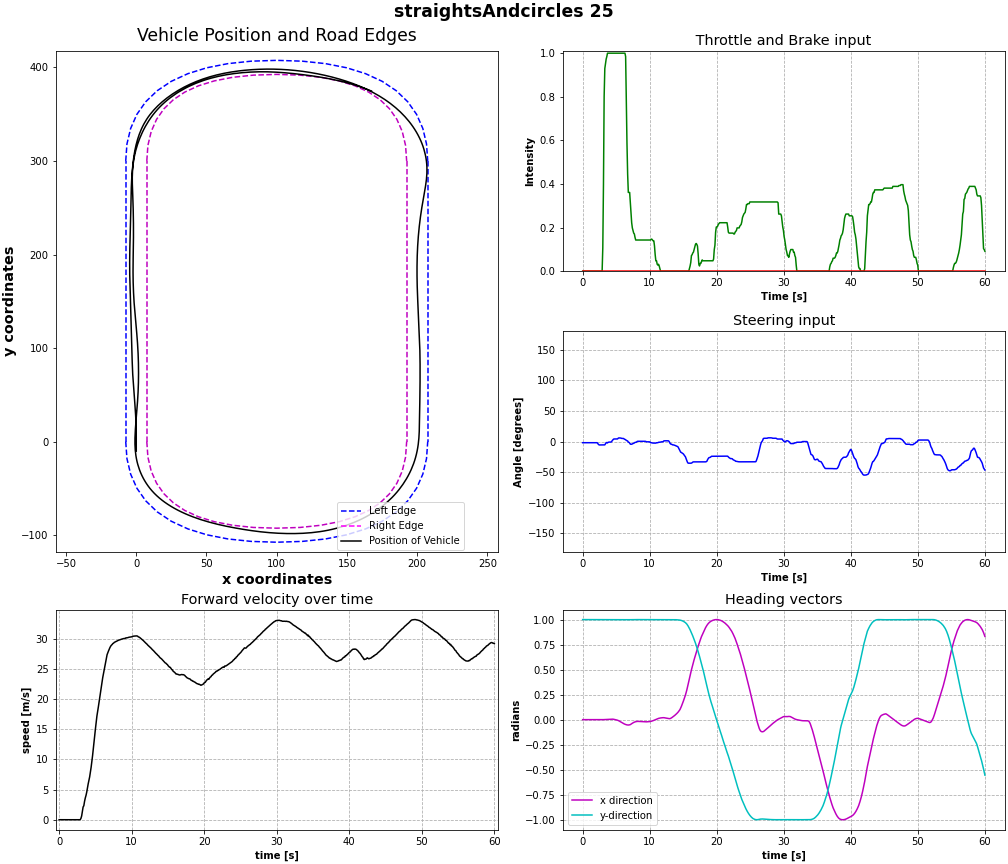

The file beside this chart, header and first rows:
time, throttle, steering, brakes, x_pos, y_pos, velocity, directions
0.0, 0.0, -1.971, 0.0, 0.0001132, -10, 0.003385, [4.134322443860583e-05, 0.99998897314071…
0.1002, 0.0, -1.971, 0.0, 9.039059295901097e-05, -10, 0.001553, [1.362706461804919e-05, 0.99998646974563…
0.2003, 0.0, -1.971, 0.0, 2.4373690536094728e-05, -9.999, 0.006409, [-1.0088741873914842e-05, 0.999985516071…
0.3005, 0.0, -1.971, 0.0, 0.0001076, -9.999, 0.001463, [1.2435463759175036e-05, 0.9999871253967…
0.4007, 0.0, -1.971, 0.0, 0.0001367, -9.998, 0.005405, [-1.303869908042543e-06, 0.9999881386756…
0.5008, 0.0, -1.971, 0.0, 0.0001551, -9.998, 0.001366, [1.1364796591806225e-05, 0.9999896287918…
0.601, 0.0, -1.971, 0.0, 0.0001016, -9.998, 0.000491, [2.0716058770631207e-06, 0.9999904632568…
0.7012, 0.0, -1.971, 0.0, 0.0001387, -9.998, 0.0008384, [-7.487385119020473e-06, 0.9999904036521…
0.8013, 0.0, -1.971, 0.0, 0.0001062, -9.998, 3.351761204628903e-05, [-3.4886616049334407e-06, 0.999990582466…
0.9015, 0.0, -1.971, 0.0, 0.0001243, -9.998, 3.580872845210435e-05, [-1.8514373323341715e-06, 0.999990403652…
1.002, 0.0, -1.971, 0.0, 0.0001162, -9.998, 7.798370351495372e-05, [5.878444426343776e-06, 0.99999040365219…
1.102, 0.0, -1.971, 0.0, 0.0001148, -9.998, 3.2093197943229054e-05, [-9.944290468411054e-06, 0.9999902248382…
1.202, 0.0, -1.971, 0.0, 0.0001187, -9.998, 3.3923113939654424e-05, [9.120345566770993e-06, 0.99999022483825…
1.302, 0.0, -1.971, 0.0, 0.000108, -9.998, 0.0003825, [-1.0970507901220117e-05, 0.999990224838…
1.402, 0.0, -1.971, 0.0, 0.0001198, -9.998, 0.0001247, [9.4522538347519e-06, 0.9999901056289673…
1.503, 0.0, -1.971, 0.0, 0.0001053, -9.998, 7.717417465730018e-05, [-1.043426073010778e-05, 0.9999901056289…
1.603, 0.0, -1.971, 0.0, 0.0001182, -9.998, 2.647143002758685e-05, [7.062791155476589e-06, 0.99999004602432…
1.703, 0.0, -1.971, 0.0, 0.0001053, -9.998, 9.682427554804583e-05, [-8.716221600479912e-06, 0.9999900460243…
1.803, 0.0, -1.971, 0.0, 0.0001154, -9.998, 8.061130705882923e-05, [4.1737880565051455e-06, 0.9999900460243…
1.903, 0.0, -1.971, 0.0, 0.0001053, -9.998, 5.455930426635681e-05, [-7.92067567090271e-06, 0.99999004602432…
2.003, 0.0, -1.971, 0.0, 0.0001137, -9.998, 4.555752871560418e-05, [1.579968056830694e-06, 0.99999004602432…
2.104, 0.0, -1.971, 0.0, 0.0001051, -9.998, 2.7946526656945803e-05, [-6.5126614572363906e-06, 0.999989926815…
2.204, 0.0, -2.246, 0.0, 0.0001158, -9.998, 9.308137260765552e-06, [1.4004934882905218e-06, 0.9999899268150…
2.304, 0.0, -4.072, 0.0, 0.0001925, -9.998, 0.0003695, [2.686302104848437e-05, 0.99998992681503…
2.404, 0.0, -5.239, 0.0, 0.0002093, -9.998, 2.0204594467139914e-05, [2.016437065321952e-05, 0.99998992681503…
2.504, 0.0, -5.665, 0.0, 0.0002309, -9.998, 0.0002142, [4.444055593921803e-05, 0.99998992681503…
2.604, 0.0, -5.665, 0.0, 0.0002137, -9.998, 0.0001439, [2.3825787138775922e-05, 0.9999899268150…
2.705, 0.0, -5.665, 0.0, 0.0002322, -9.998, 1.1249131697808143e-06, [4.07436782552395e-05, 0.999989926815033…
2.805, 0.0, -5.665, 0.0, 0.000217, -9.998, 5.886172678794441e-05, [2.555943137849681e-05, 0.99998992681503…
2.905, 0.0, -5.596, 0.0, 0.0002273, -9.998, 1.1915453672222778e-05, [3.767684756894596e-05, 0.99998992681503…
3.005, 0.1071, -5.5, 0.0, 0.0002204, -9.99, 0.2164, [6.816408858867362e-05, 0.99999606609344…
3.105, 0.3968, -5.5, 0.0, 0.0003965, -9.941, 0.6226, [0.0002517877728678286, 0.99998801946640…
3.205, 0.8008, -5.5, 0.0, 0.001146, -9.854, 1.361, [0.0004795083950739354, 0.99997246265411…
3.306, 0.9297, -5.5, 0.0, 0.001585, -9.707, 2.107, [0.0008635048288851976, 0.99994903802871…
3.406, 0.9531, -3.715, 0.0, 0.001999, -9.484, 2.321, [0.0012421760475263, 0.9999158382415771,…
3.506, 0.9727, -1.82, 0.0, 0.003061, -9.185, 3.048, [0.0013828567462041974, 0.99987965822219…
3.606, 0.9844, -1.751, 0.0, 0.004082, -8.809, 3.602, [0.0018639285117387772, 0.99986475706100…
3.706, 1.0, -2.383, 0.0, 0.005131, -8.425, 4.035, [0.002048799768090248, 0.999860525131225…
3.806, 1.0, -1.243, 0.0, 0.006993, -7.912, 4.583, [0.0028232159093022346, 0.99988090991973…
3.907, 1.0, -1.023, 0.0, 0.008942, -7.329, 5.306, [0.0029639876447618008, 0.99989140033721…
4.007, 1.0, -0.9545, 0.0, 0.01137, -6.677, 5.954, [0.003274862887337804, 0.999885201454162…
4.107, 1.0, -0.927, 0.0, 0.01396, -6.06, 6.509, [0.0037098799366503954, 0.99987608194351…
4.207, 1.0, -0.927, 0.0, 0.01771, -5.272, 7.095, [0.004264989402145147, 0.999867022037506…
4.307, 1.0, -0.4464, 0.0, 0.02232, -4.408, 7.856, [0.004812327679246664, 0.999849855899810…
4.407, 1.0, 1.367, 0.0, 0.02718, -3.463, 8.664, [0.005106501746922731, 0.999812126159668…
4.508, 1.0, 2.74, 0.0, 0.0316, -2.421, 9.571, [0.004890620242804289, 0.999751210212707…
4.608, 1.0, 3.866, 0.0, 0.03489, -1.274, 10.59, [0.00399925047531724, 0.99968022108078, …
4.708, 1.0, 4.113, 0.0, 0.03664, -0.01755, 11.68, [0.002476506168022752, 0.999606311321258…
4.808, 1.0, 4.113, 0.0, 0.03656, 1.158, 12.74, [0.0010697711259126663, 0.99954199790954…
4.908, 1.0, 4.113, 0.0, 0.03408, 2.65, 13.96, [-0.0005788082489743829, 0.9994785189628…
5.008, 1.0, 4.113, 0.0, 0.0287, 4.274, 15.1, [-0.002112323883920908, 0.99944245815277…
5.109, 1.0, 4.113, 0.0, 0.02019, 6.024, 16.22, [-0.0038131908513605595, 0.9994447827339…
5.209, 1.0, 4.209, 0.0, 0.007814, 7.899, 17.19, [-0.005871858913451433, 0.99949651956558…
5.309, 1.0, 5.445, 0.0, -0.009187, 9.891, 17.93, [-0.008487040176987648, 0.99956166744232…
5.409, 1.0, 5.871, 0.0, -0.03336, 11.98, 18.72, [-0.011935221962630749, 0.99960708618164…
5.509, 1.0, 5.816, 0.0, -0.06061, 13.85, 19.55, [-0.015377329662442207, 0.99958753585815…
5.609, 1.0, 5.816, 0.0, -0.1011, 16.13, 20.47, [-0.019643226638436317, 0.99952548742294…
5.71, 1.0, 5.596, 0.0, -0.1531, 18.51, 21.27, [-0.02368050254881382, 0.999437749385833…
5.81, 1.0, 5.102, 0.0, -0.2175, 20.98, 22.06, [-0.0276124756783247, 0.9993441700935364…
5.91, 1.0, 5.061, 0.0, -0.2944, 23.54, 22.81, [-0.03149976581335068, 0.999245822429657…
... 540 more rows
